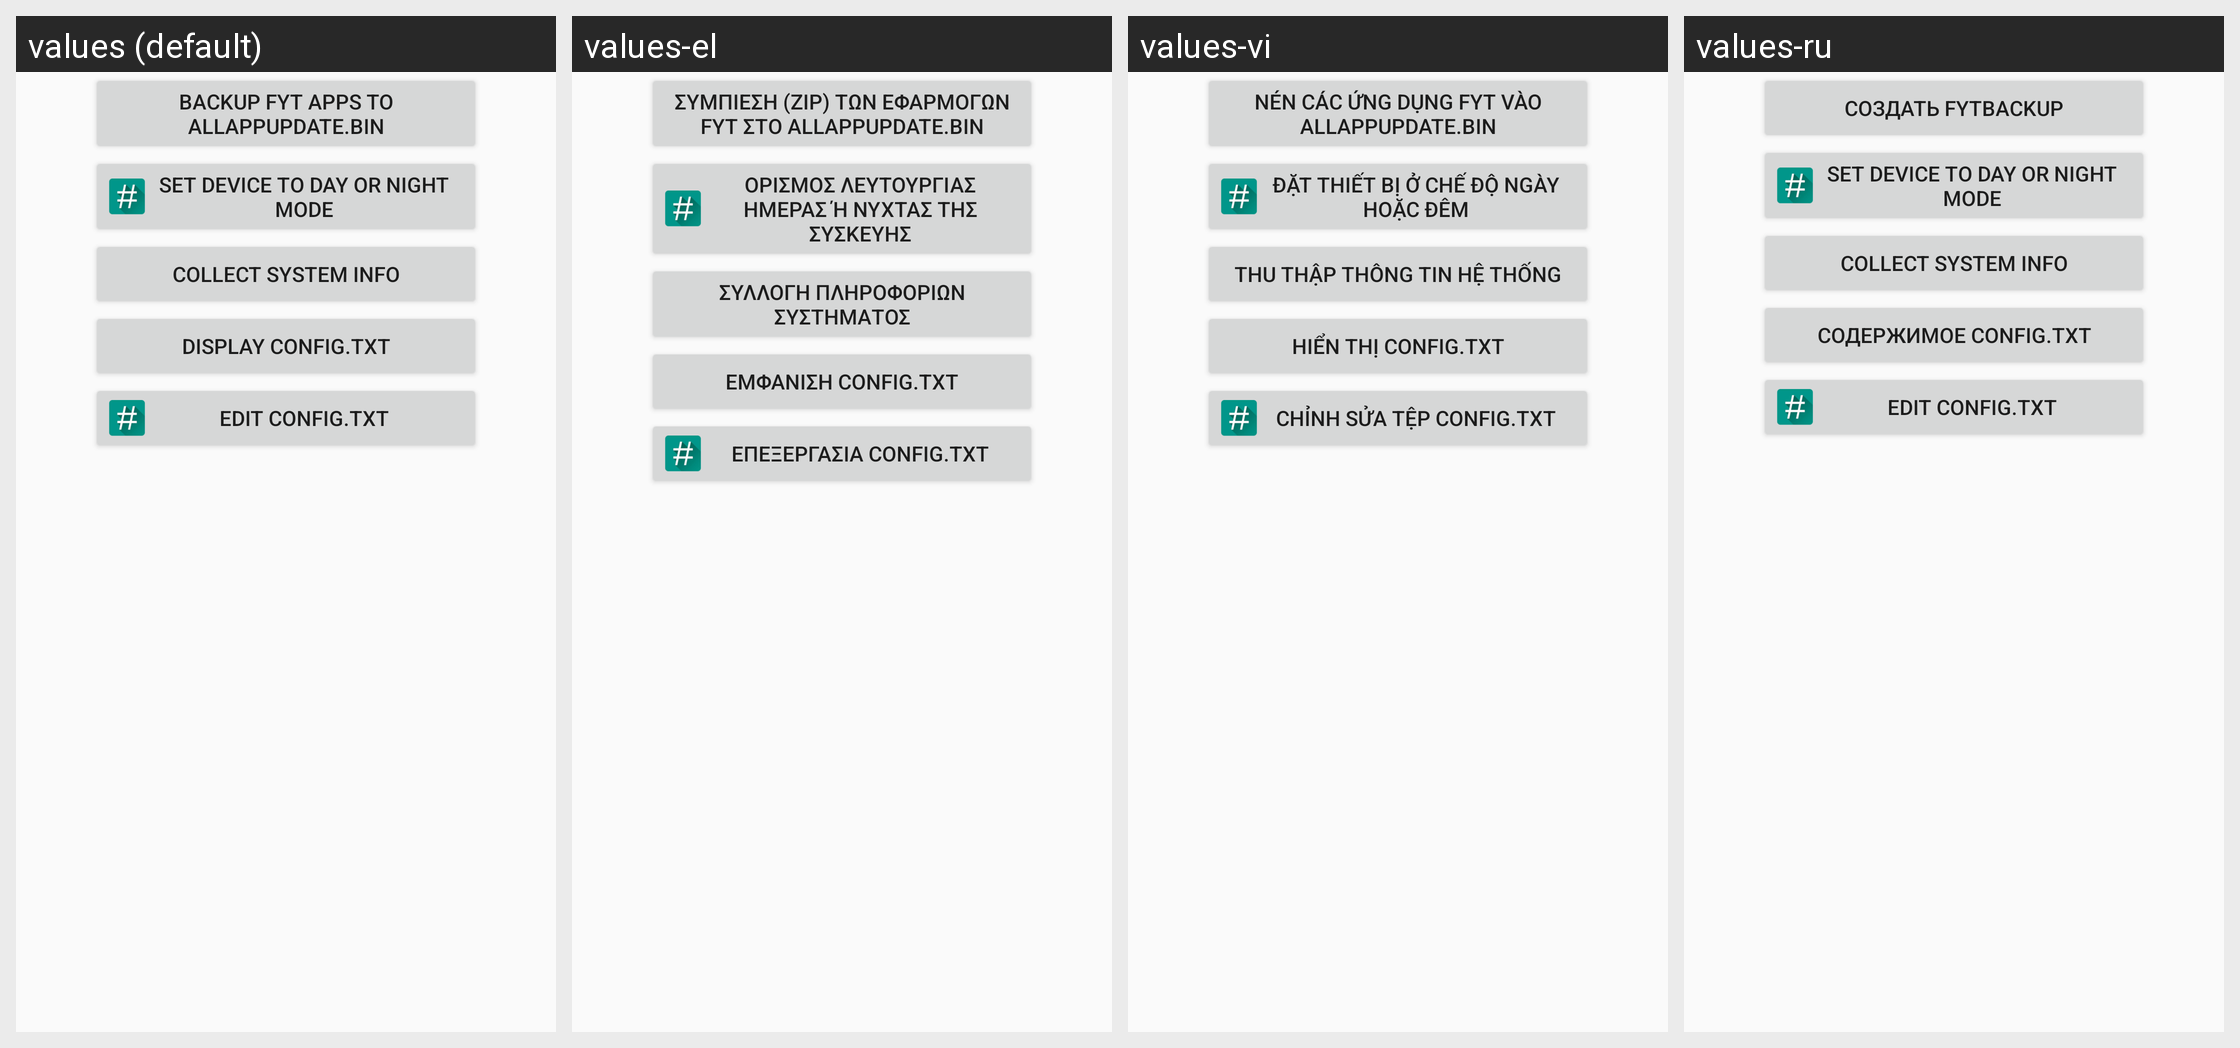

For this localized Android screen grid, give each drawn string resource with its value in every locale shown.
Android screen res/layout/fragment_general.xml rendered under 4 locales, left to right: values (default), values-el, values-vi, values-ru. Device: Nexus 5 (rendered at 1080×1920; each locale shown at half size, 540×960, under a caption strip naming it); theme AppTheme.
Other locales in the repository, not shown: values-da, values-de, values-es, values-fr, values-it, values-nl, values-pl, values-pt, values-sv, values-tr.
Strings drawn on this screen, with the default value and each locale's value (text and hints the layout hard-codes, and strings that could not be matched under every locale, appear in the picture but are not listed):

btn_zip_allappupdate
  values: Backup FYT apps to AllAppUpdate.bin
  values-el: Συμπίεση (zip) των εφαρμογών FYT στο AllAppUpdate.bin
  values-vi: Nén các ứng dụng FYT vào AllAppUpdate.bin
  values-ru: Создать FYTBACKUP

btn_device_light_dark
  values: Set Device to Day or Night mode
  values-el: Ορισμός λευτουργίας Ημέρας ή Νύχτας της συσκευής
  values-vi: Đặt thiết bị ở chế độ Ngày hoặc Đêm
  values-ru: Set Device to Day or Night mode

btn_collect_system_info
  values: Collect system info
  values-el: Συλλογή πληροφοριών συστήματος
  values-vi: Thu thập thông tin hệ thống
  values-ru: Collect system info

btn_disp_config_txt
  values: Display config.txt
  values-el: Εμφάνιση config.txt
  values-vi: Hiển thị config.txt
  values-ru: Содержимое config.txt

btn_edit_config_txt
  values: Edit config.txt
  values-el: Επεξεργασία config.txt
  values-vi: Chỉnh sửa tệp config.txt
  values-ru: Edit config.txt
